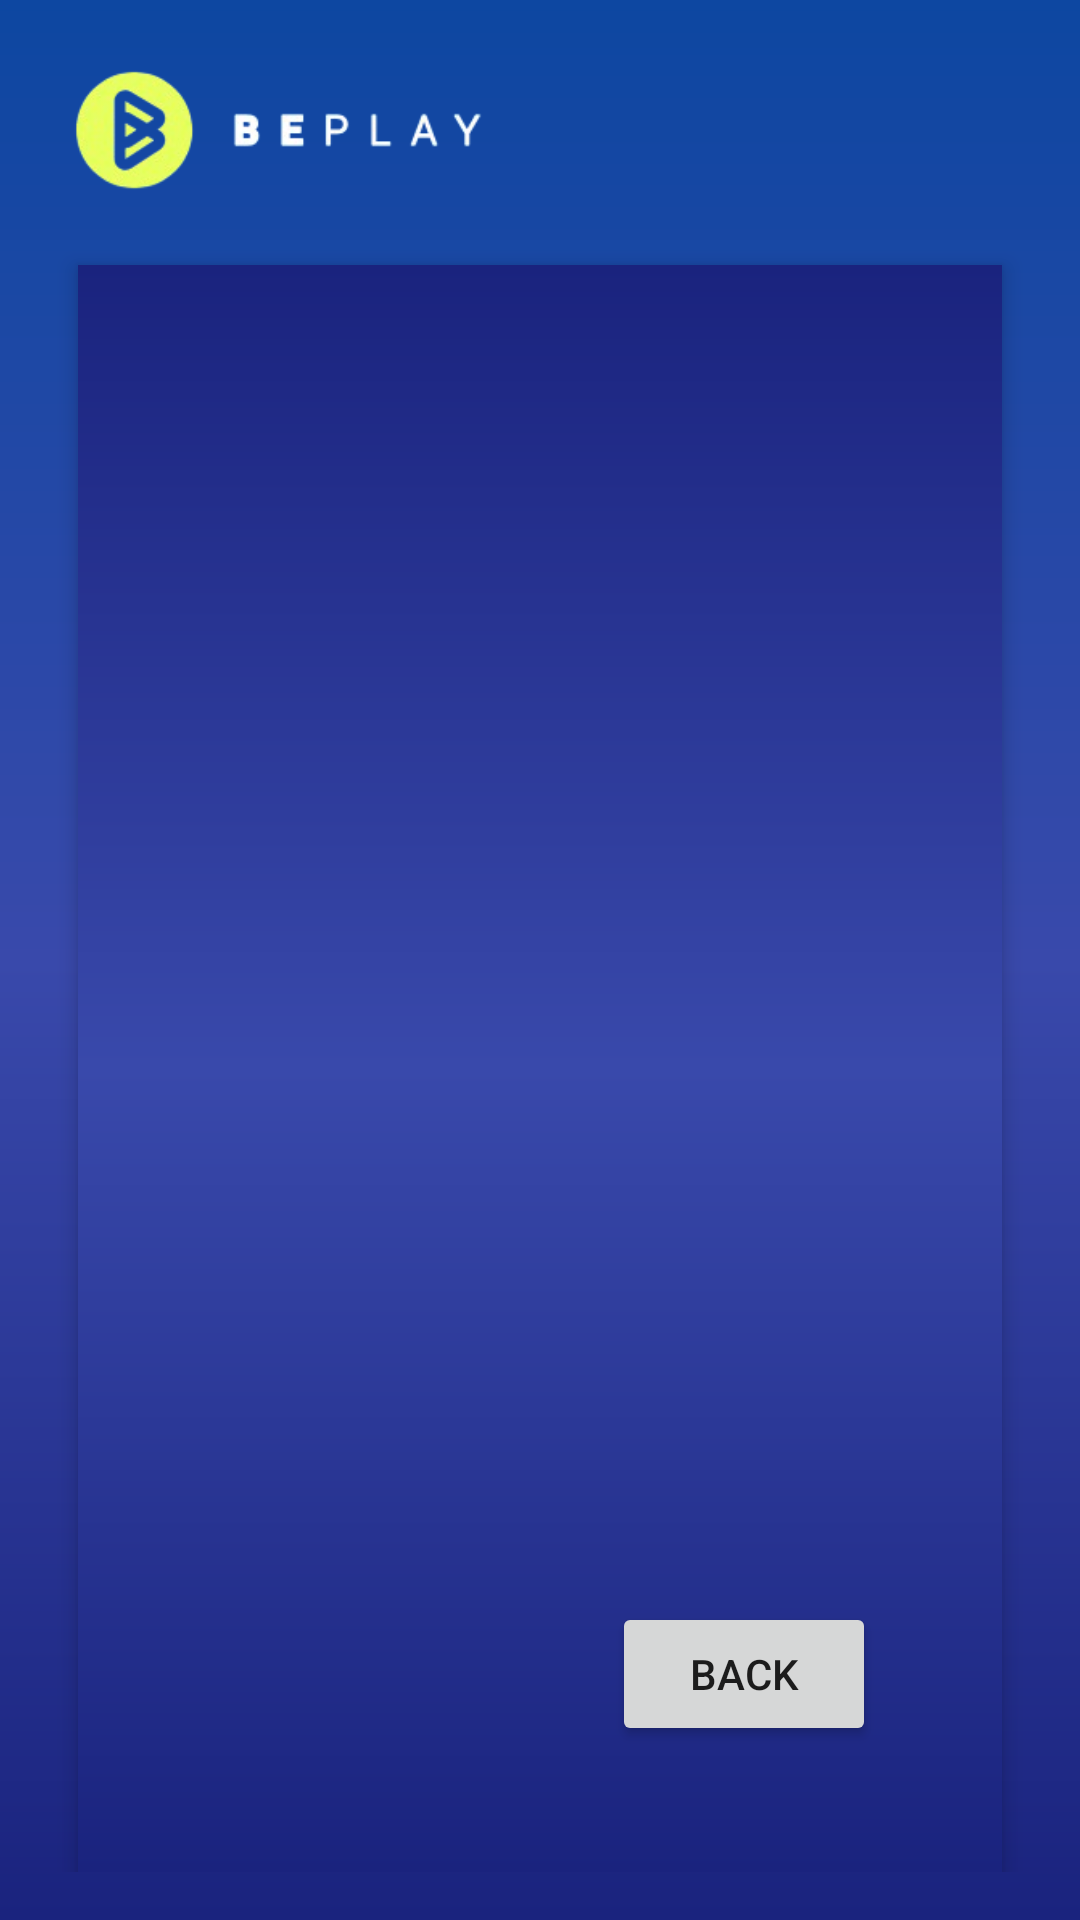

Write the Android layout XML for this screen, with the resource values it uses.
<!-- AndroidManifest.xml: application theme Theme.AppCompat.Light.NoActionBar -->
<!-- res/layout/activity_events.xml -->
<?xml version="1.0" encoding="utf-8"?>
<LinearLayout xmlns:android="http://schemas.android.com/apk/res/android"
    android:layout_width="match_parent"
    android:layout_height="match_parent"
    android:orientation="vertical"
    android:background="@drawable/bg_main_gradient">

    <LinearLayout
        android:layout_width="match_parent"
        android:layout_height="match_parent"
        android:orientation="vertical"
        android:padding="16dp">

        
        <ImageView
            android:id="@+id/imgLogo"
            android:layout_width="wrap_content"
            android:layout_height="wrap_content"
            android:src="@drawable/beplayy"
            android:contentDescription="@string/app_name"
            android:layout_gravity="left"
            android:adjustViewBounds="true"
            android:maxWidth="160dp"
            android:layout_marginBottom="16dp" />

        
        <LinearLayout
            android:id="@+id/cardContainer"
            android:layout_width="match_parent"
            android:layout_height="0dp"
            android:layout_weight="1"
            android:orientation="vertical"
            android:background="@drawable/toolbar_bg"
            android:padding="26dp"
            android:layout_marginHorizontal="10dp"
            android:elevation="4dp">

            
            <TextView
                android:id="@+id/txtCategoryTitle"
                android:layout_width="wrap_content"
                android:layout_height="wrap_content"
                android:text="EVENTS"
                android:textSize="22sp"
                android:textStyle="bold"
                android:textColor="#000000"
                android:letterSpacing="0.05"
                android:layout_marginLeft="270dp"
                android:layout_marginBottom="16dp" />

            
            <FrameLayout
                android:layout_width="match_parent"
                android:layout_height="0dp"
                android:layout_weight="1">

                
                <ScrollView
                    android:layout_width="match_parent"
                    android:layout_height="match_parent"
                    android:overScrollMode="ifContentScrolls">

                    <LinearLayout
                        android:id="@+id/containerButtons"
                        android:layout_width="match_parent"
                        android:layout_height="wrap_content"
                        android:orientation="vertical" />

                </ScrollView>

                
                <Button
                    android:id="@+id/backButton"
                    android:layout_width="wrap_content"
                    android:layout_height="wrap_content"
                    android:text="Back"
                    android:layout_gravity="bottom|end"
                    android:layout_marginEnd="16dp"
                    android:layout_marginBottom="16dp"
                    android:elevation="12dp" />
            </FrameLayout>

        </LinearLayout>

    </LinearLayout>

</LinearLayout>
<!-- resources referenced by this layout -->
<resources>
  <!-- drawable beplayy: png bitmap (drawable, 16102 bytes) -->
  <!-- drawable bg_main_gradient (drawable) -->
  <?xml version="1.0" encoding="utf-8"?>
  <shape xmlns:android="http://schemas.android.com/apk/res/android"
      android:shape="rectangle">
      <gradient
          android:type="linear"
          android:angle="270"
          android:startColor="#0D47A1"
          android:centerColor="#3949AB"
          android:endColor="#1A237E" />
  </shape>
  <!-- drawable toolbar_bg (drawable) -->
  <?xml version="1.0" encoding="utf-8"?>
  <shape xmlns:android="http://schemas.android.com/apk/res/android"
      android:shape="rectangle">
      <gradient
          android:type="linear"
          android:angle="270"
          android:startColor="#1A237E"
          android:centerColor="#3949AB"
          android:endColor="#1A237E" />
  </shape>
  <string name="app_name">Beplay</string>
</resources>
